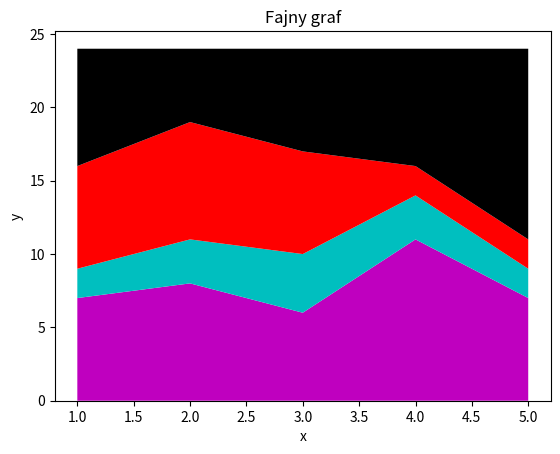

The matplotlib source for this figure:
import matplotlib.pyplot as plt

dni = [1,2,3,4,5]

sen = [7,8,6,11,7]
jedzenie = [2,3,4,3,2]
praca = [7,8,7,2,2]
zabawa = [8,5,7,8,13]

plt.stackplot(dni, sen, jedzenie,praca, zabawa, colors=['m','c','r','k'])

plt.xlabel('x')
plt.ylabel('y')
plt.title('Fajny graf')
plt.show()
